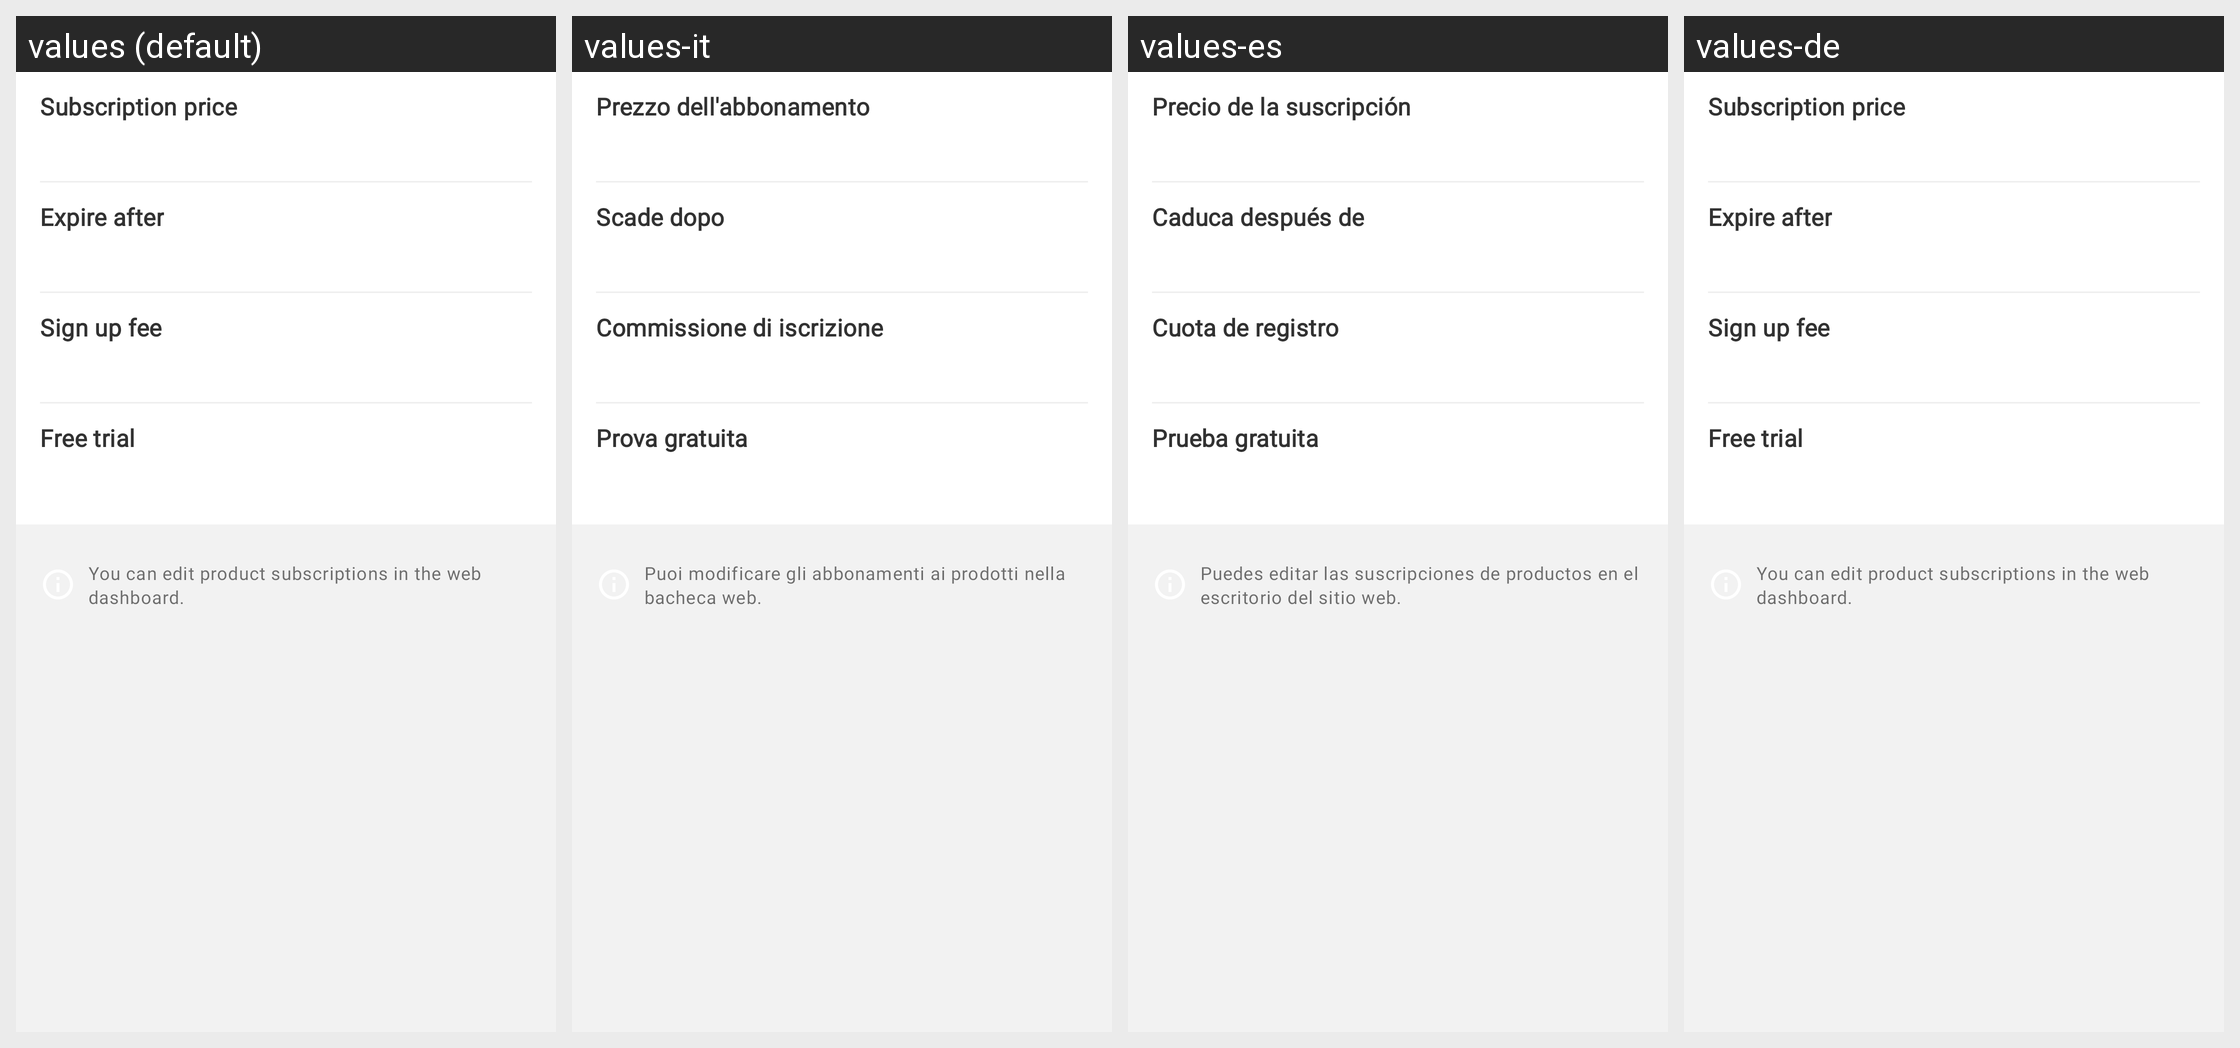

The same Android screen rendered under several of its app's locales, left to right. List the strings drawn on it with the default value and each locale's translation.
Android screen res/layout/fragment_product_subscription.xml rendered under 4 locales, left to right: values (default), values-it, values-es, values-de. Device: Nexus 5 (rendered at 1080×1920; each locale shown at half size, 540×960, under a caption strip naming it); theme Theme.Woo.DayNight.
Other locales in the repository, not shown: values-ar, values-fr, values-he, values-id, values-ja, values-ko, values-nl, values-pt-rBR, values-ru, values-sv, values-tr, values-zh-rCN, values-zh-rTW.
Strings drawn on this screen, with the default value and each locale's value (text and hints the layout hard-codes, and strings that could not be matched under every locale, appear in the picture but are not listed):

subscription_price
  values: Subscription price
  values-it: Prezzo dell'abbonamento
  values-es: Precio de la suscripción
  values-de: Subscription price  [not translated; the default value is used]

subscription_expire
  values: Expire after
  values-it: Scade dopo
  values-es: Caduca después de
  values-de: Expire after  [not translated; the default value is used]

subscription_sign_up_fee
  values: Sign up fee
  values-it: Commissione di iscrizione
  values-es: Cuota de registro
  values-de: Sign up fee  [not translated; the default value is used]

subscription_free_trial
  values: Free trial
  values-it: Prova gratuita
  values-es: Prueba gratuita
  values-de: Free trial  [not translated; the default value is used]

subscription_details_info_notice
  values: You can edit product subscriptions in the web dashboard.
  values-it: Puoi modificare gli abbonamenti ai prodotti nella bacheca web.
  values-es: Puedes editar las suscripciones de productos en el escritorio del sitio web.
  values-de: You can edit product subscriptions in the web dashboard.  [not translated; the default value is used]
